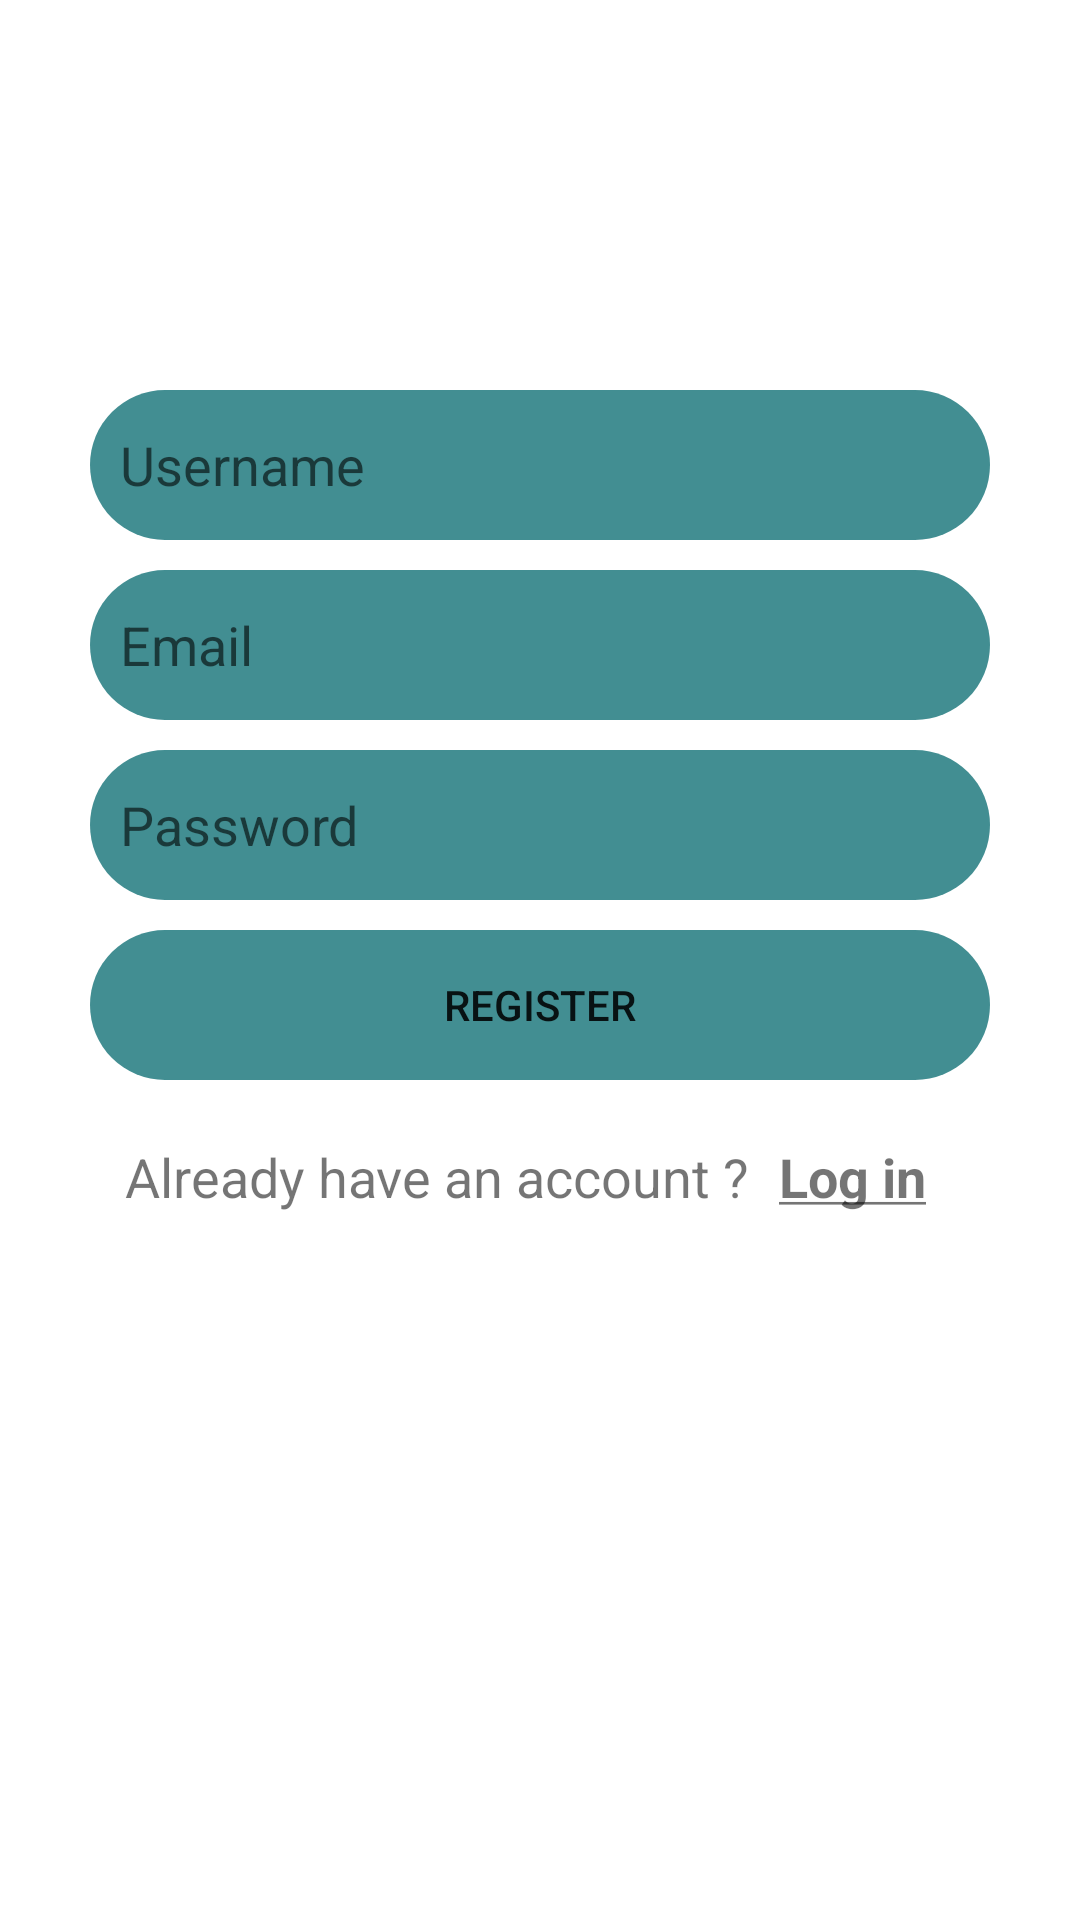

Reconstruct the res/layout file that produces this screen, plus the resources it refers to.
<!-- AndroidManifest.xml: application theme Theme.MyChat -->
<!-- res/layout/fragment_singn_up.xml -->
<?xml version="1.0" encoding="utf-8"?>
<ScrollView xmlns:android="http://schemas.android.com/apk/res/android"
    xmlns:app="http://schemas.android.com/apk/res-auto"
    xmlns:tools="http://schemas.android.com/tools"
    android:layout_width="match_parent"
    android:layout_height="match_parent">

    <androidx.constraintlayout.widget.ConstraintLayout
        android:layout_width="match_parent"
        android:layout_height="match_parent"
        android:padding="20dp"
        tools:context=".screens.SignUpFragment">


        <ImageView
            android:id="@+id/profile_image"
            android:layout_width="100dp"
            android:layout_height="100dp"
            android:layout_centerHorizontal="true"
            android:src="@drawable/ic_baseline_account_circle_24"
            app:layout_constraintBottom_toTopOf="@+id/register_username"
            app:layout_constraintEnd_toEndOf="parent"
            app:layout_constraintStart_toStartOf="parent"
            app:layout_constraintTop_toTopOf="parent" />

        <EditText
            android:id="@+id/register_username"
            android:layout_width="match_parent"
            android:layout_height="50dp"
            android:layout_margin="10dp"
            android:background="@drawable/rounded_shape"
            android:backgroundTint="?attr/colorSecondaryVariant"
            android:hint="@string/username"
            android:padding="10dp"
            android:textColor="?attr/colorOnSecondary"
            app:layout_constraintEnd_toEndOf="parent"
            app:layout_constraintStart_toStartOf="parent"
            app:layout_constraintTop_toBottomOf="@id/profile_image" />

        <EditText
            android:id="@+id/register_email"
            android:layout_width="match_parent"
            android:layout_height="50dp"
            android:layout_margin="10dp"
            android:background="@drawable/rounded_shape"
            android:backgroundTint="?attr/colorSecondaryVariant"
            android:hint="@string/email"
            android:inputType="textEmailAddress"
            android:padding="10dp"
            android:textColor="?attr/colorOnSecondary"
            app:layout_constraintEnd_toEndOf="parent"
            app:layout_constraintStart_toStartOf="parent"
            app:layout_constraintTop_toBottomOf="@id/register_username" />

        <EditText
            android:id="@+id/register_password"
            android:layout_width="match_parent"
            android:layout_height="50dp"
            android:layout_margin="10dp"
            android:background="@drawable/rounded_shape"
            android:backgroundTint="?attr/colorSecondaryVariant"
            android:hint="@string/password"
            android:inputType="textPassword"
            android:padding="10dp"
            android:textColor="?attr/colorOnSecondary"
            app:layout_constraintEnd_toEndOf="parent"
            app:layout_constraintStart_toStartOf="parent"
            app:layout_constraintTop_toBottomOf="@+id/register_email" />

        <Button
            android:id="@+id/register_button"
            android:layout_width="match_parent"
            android:layout_height="50dp"
            android:layout_margin="10dp"
            android:background="@drawable/rounded_shape"
            android:backgroundTint="?attr/colorSecondaryVariant"
            android:padding="10dp"
            android:text="Register"
            app:layout_constraintEnd_toEndOf="parent"
            app:layout_constraintStart_toStartOf="parent"
            app:layout_constraintTop_toBottomOf="@+id/register_password" />

        <LinearLayout
            android:id="@+id/ll_sigIn"
            android:layout_width="wrap_content"
            android:layout_height="wrap_content"
            android:orientation="horizontal"
            android:layout_marginVertical="10dp"
            app:layout_constraintEnd_toEndOf="@+id/register_button"
            app:layout_constraintStart_toStartOf="@+id/register_button"
            app:layout_constraintTop_toBottomOf="@+id/register_button">

            <TextView
                android:id="@+id/text"
                android:layout_width="wrap_content"
                android:layout_height="wrap_content"

                android:paddingVertical="10dp"
                android:text="@string/already_have_an_account"
                android:textSize="18sp"
                app:layout_constraintEnd_toStartOf="@+id/Login_text"
                app:layout_constraintStart_toStartOf="@+id/register_button"
                app:layout_constraintTop_toBottomOf="@+id/register_button" />

            <TextView
                android:id="@+id/Login_text"
                android:layout_width="wrap_content"
                android:layout_height="wrap_content"
                android:padding="10dp"
                android:text="@string/log_in"
                android:textSize="18sp"
                android:textStyle="bold"
                app:layout_constraintBottom_toBottomOf="@+id/text"
                app:layout_constraintStart_toEndOf="@id/text" />
        </LinearLayout>

        <ProgressBar
            android:id="@+id/register_progress_bar"
            android:layout_width="wrap_content"
            android:layout_height="wrap_content"
            android:layout_centerInParent="true"
            android:visibility="gone"
            android:layout_marginTop="20dp"
            app:layout_constraintBottom_toBottomOf="parent"
            app:layout_constraintEnd_toEndOf="parent"
            app:layout_constraintStart_toStartOf="parent"
            app:layout_constraintTop_toBottomOf="@+id/ll_sigIn" />


    </androidx.constraintlayout.widget.ConstraintLayout>
</ScrollView>
<!-- resources referenced by this layout -->
<resources>
  <!-- drawable rounded_shape (drawable) -->
  <?xml version="1.0" encoding="utf-8"?>
  <shape
      xmlns:android="http://schemas.android.com/apk/res/android">
      <corners android:radius="25dp"/>
  </shape>
  <string name="already_have_an_account">Already have an account ?</string>
  <string name="email">Email</string>
  <string name="log_in"><u>Log in</u></string>
  <string name="password">Password</string>
  <string name="username">Username</string>
  <style name="Theme.MyChat" parent="Theme.MaterialComponents.DayNight.NoActionBar">
          
          <item name="colorPrimary">@color/primaryColor</item>
          <item name="colorPrimaryVariant">@color/primaryLightColor</item>
          <item name="colorOnPrimary">@color/primaryTextColor</item>
          
          <item name="colorSecondary">@color/secondaryColor</item>
          <item name="colorSecondaryVariant">@color/secondaryLightColor</item>
          <item name="colorOnSecondary">@color/secondaryTextColor</item>
          
          <item name="android:statusBarColor" tools:targetApi="l">?attr/colorPrimaryVariant</item>
          
      </style>
  <color name="primaryColor">#e91e63</color>
  <color name="primaryLightColor">#ff6090</color>
  <color name="primaryTextColor">#ffffff</color>
  <color name="secondaryColor">#006064</color>
  <color name="secondaryLightColor">#428e92</color>
  <color name="secondaryTextColor">#ffffff</color>
</resources>
